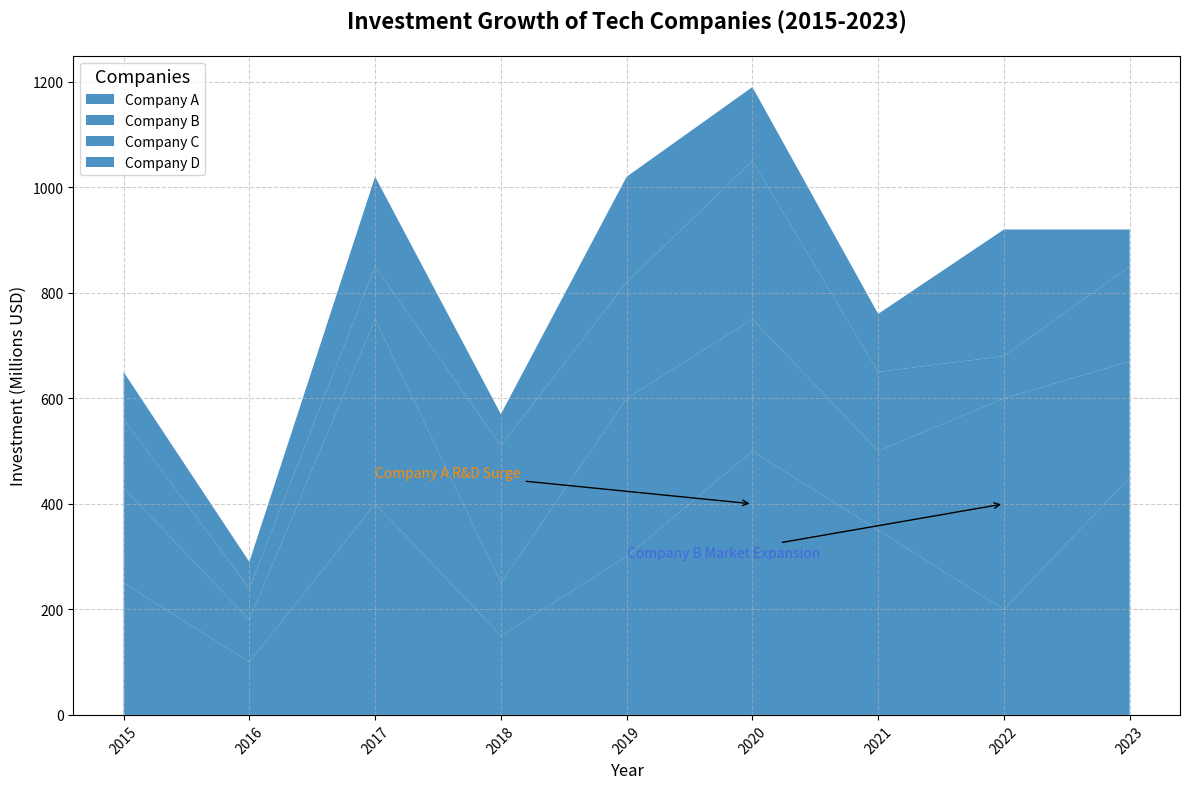

Write Python code to recreate this figure.
import matplotlib.pyplot as plt
import numpy as np

years = np.arange(2015, 2024)
company_a = np.array([250, 100, 400, 150, 300, 500, 350, 200, 450])
company_b = np.array([180, 80, 350, 100, 300, 250, 150, 400, 220])
company_c = np.array([130, 60, 100, 260, 220, 300, 150, 80, 180])
company_d = np.array([90, 50, 170, 60, 200, 140, 110, 240, 70])

companies = ["Company A", "Company B", "Company C", "Company D"]

fig, ax = plt.subplots(figsize=(12, 8))
ax.stackplot(years, company_a, company_b, company_c, company_d, labels=companies, colors=['#1f77b4'], alpha=0.8)

ax.set_title('Investment Growth of Tech Companies (2015-2023)', fontsize=16, fontweight='bold', pad=20)
ax.set_xlabel('Year', fontsize=12)
ax.set_ylabel('Investment (Millions USD)', fontsize=12)

ax.set_xticks(years)
ax.tick_params(axis='x', rotation=45)

ax.legend(loc='upper left', title='Companies', fontsize=10, title_fontsize='13')

ax.annotate('Company A R&D Surge', xy=(2020, 400), xytext=(2017, 450),
            arrowprops=dict(facecolor='black', arrowstyle='->'),
            fontsize=10, color='darkorange')

ax.annotate('Company B Market Expansion', xy=(2022, 400), xytext=(2019, 300),
            arrowprops=dict(facecolor='black', arrowstyle='->'),
            fontsize=10, color='royalblue')

ax.grid(True, linestyle='--', alpha=0.6)
plt.tight_layout()
plt.show()
